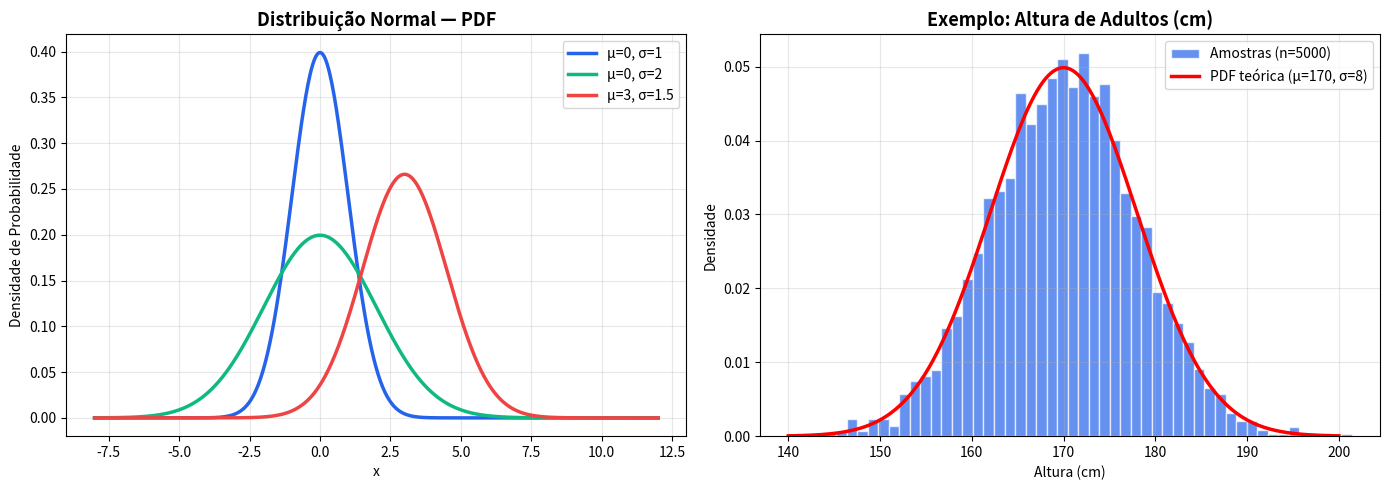
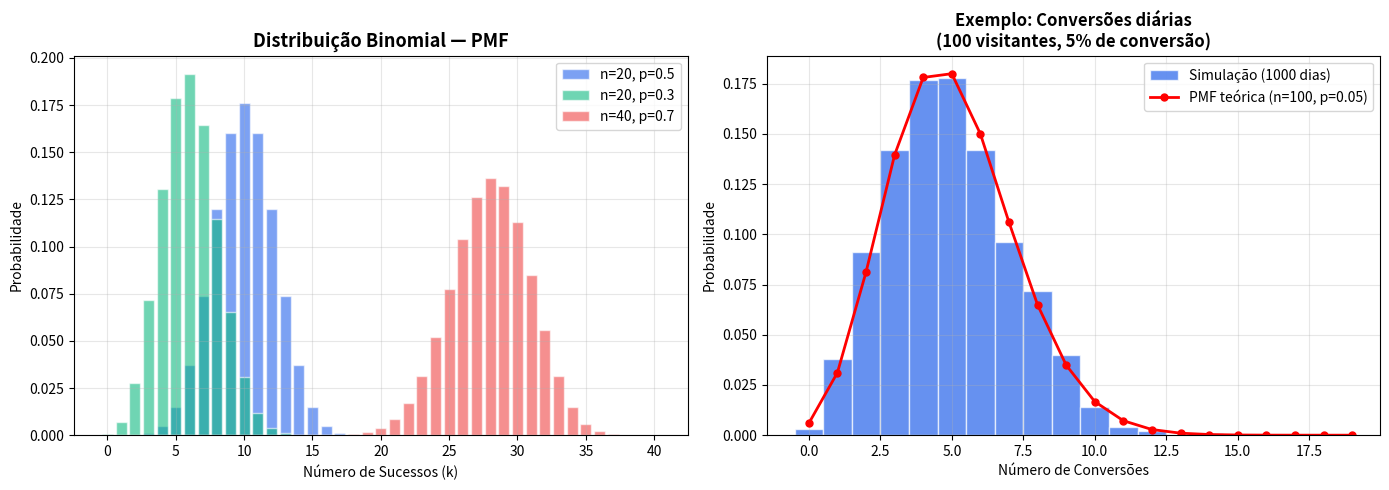
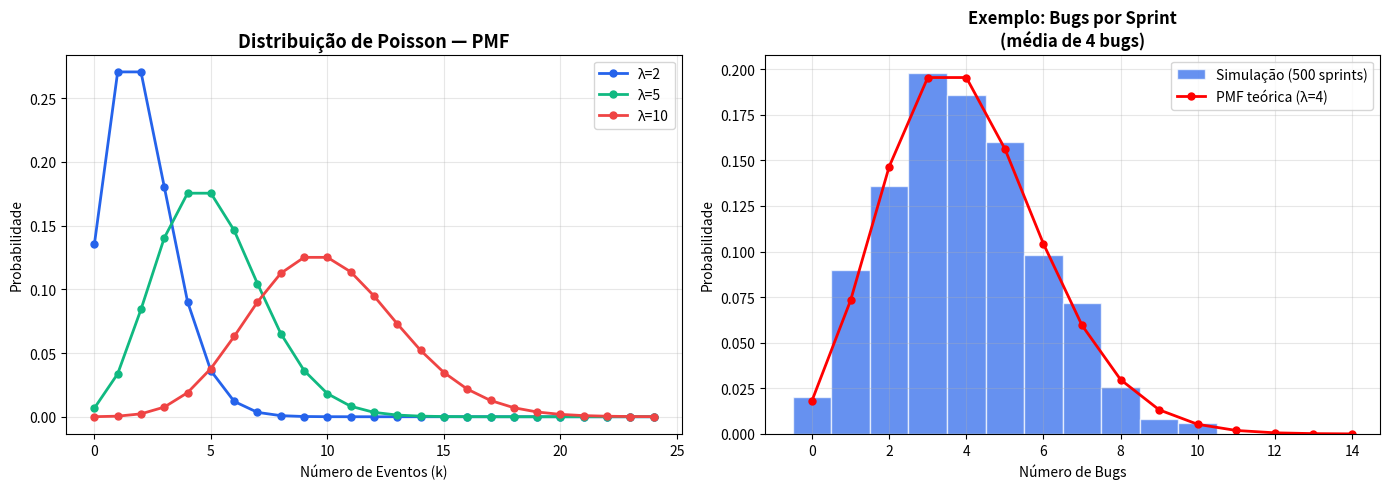
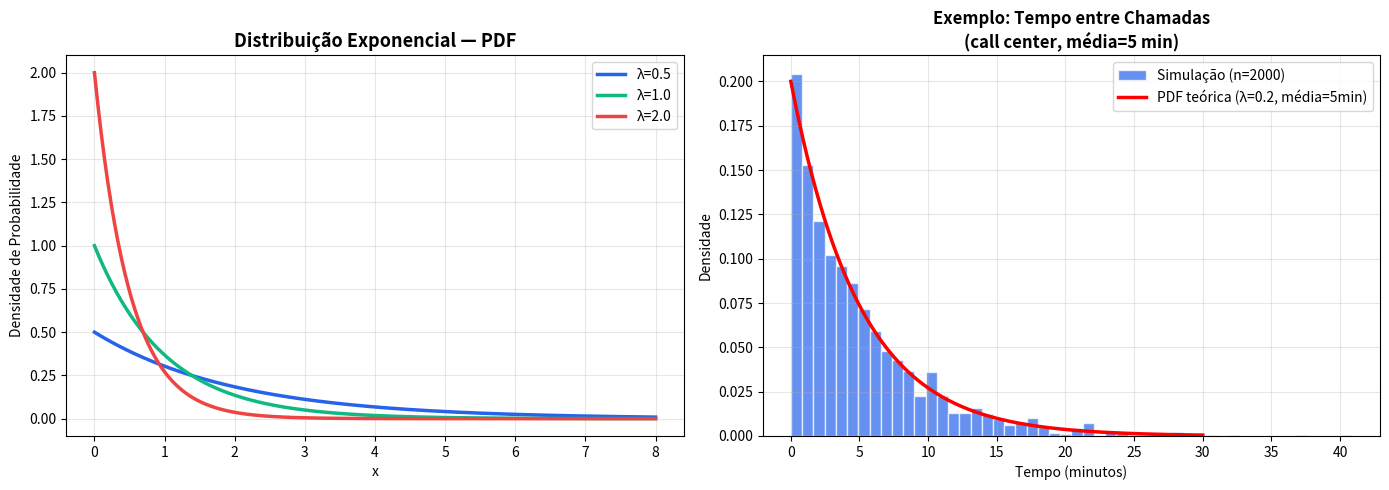
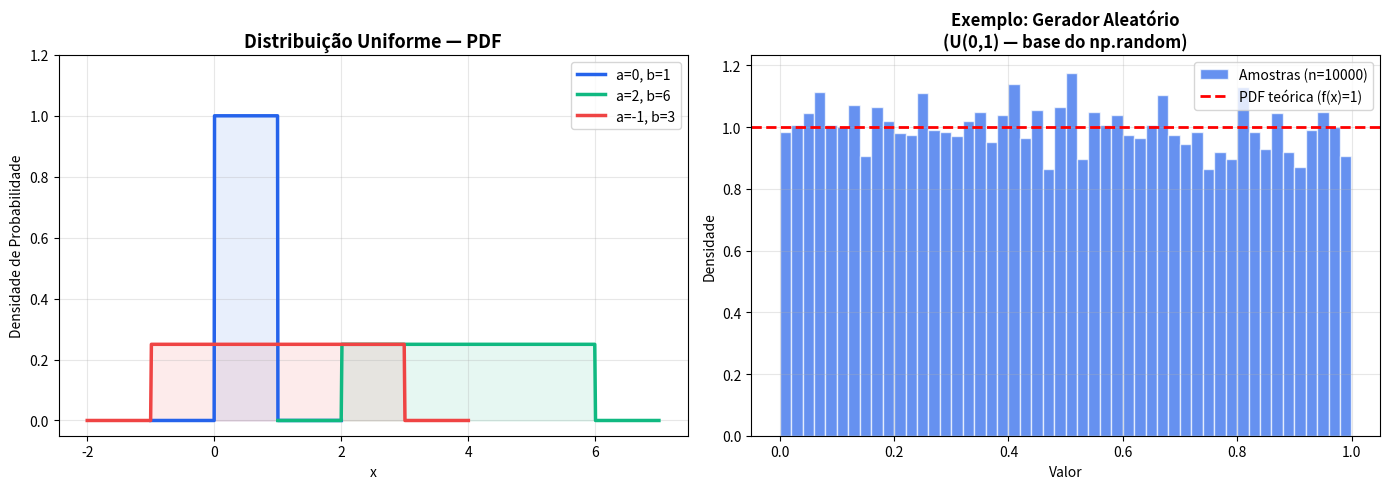
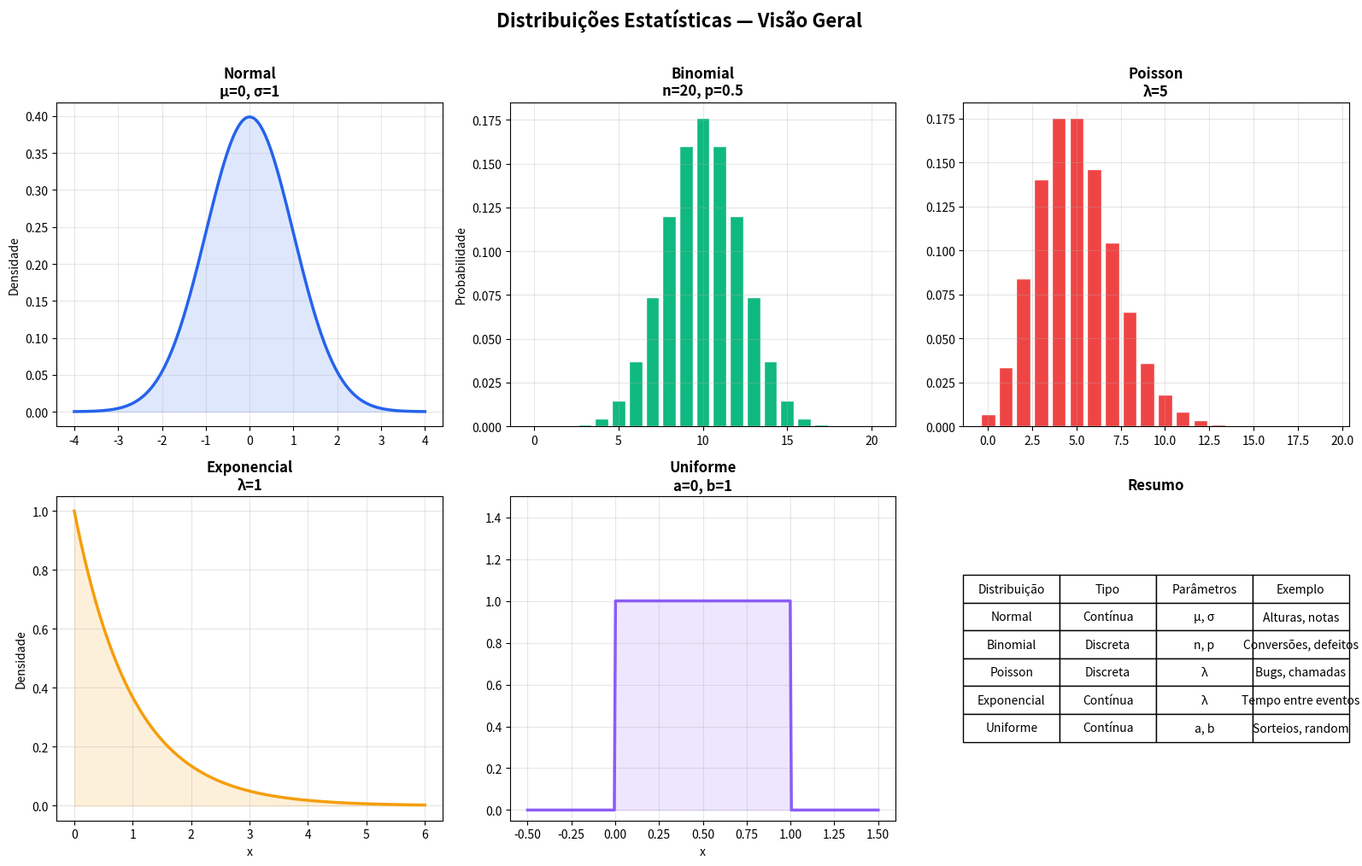

Here is the Python script that generated these plots, in order:
import numpy as np
import matplotlib.pyplot as plt
from scipy import stats

# Estilo dos gráficos
plt.rcParams.update({
    "figure.facecolor": "white",
    "axes.facecolor": "white",
    "axes.grid": True,
    "grid.alpha": 0.3,
})

fig, axes = plt.subplots(1, 2, figsize=(14, 5))

# PDF com diferentes parâmetros
x = np.linspace(-8, 12, 500)
params = [(0, 1, "#2563eb"), (0, 2, "#10b981"), (3, 1.5, "#ef4444")]

for mu, sigma, cor in params:
    y = stats.norm.pdf(x, mu, sigma)
    axes[0].plot(x, y, linewidth=2.5, color=cor,
                 label=f"μ={mu}, σ={sigma}")

axes[0].set_title("Distribuição Normal — PDF", fontsize=13, fontweight="bold")
axes[0].set_xlabel("x")
axes[0].set_ylabel("Densidade de Probabilidade")
axes[0].legend(fontsize=10)

# Histograma de amostras
np.random.seed(42)
amostras = np.random.normal(loc=170, scale=8, size=5000)
axes[1].hist(amostras, bins=50, density=True, alpha=0.7, color="#2563eb",
             edgecolor="white", label="Amostras (n=5000)")
x_fit = np.linspace(140, 200, 200)
axes[1].plot(x_fit, stats.norm.pdf(x_fit, 170, 8), "r-", linewidth=2.5,
             label="PDF teórica (μ=170, σ=8)")
axes[1].set_title("Exemplo: Altura de Adultos (cm)", fontsize=13, fontweight="bold")
axes[1].set_xlabel("Altura (cm)")
axes[1].set_ylabel("Densidade")
axes[1].legend(fontsize=10)

plt.tight_layout()
plt.show()

# Propriedades da normal
print(f"Média das amostras: {amostras.mean():.2f} (esperado: 170)")
print(f"Desvio padrão: {amostras.std():.2f} (esperado: 8)")
print(f"68% dos dados entre: [{170-8:.0f}, {170+8:.0f}]")
print(f"95% dos dados entre: [{170-2*8:.0f}, {170+2*8:.0f}]")

fig, axes = plt.subplots(1, 2, figsize=(14, 5))

# PMF com diferentes parâmetros
for n, p, cor in [(20, 0.5, "#2563eb"), (20, 0.3, "#10b981"), (40, 0.7, "#ef4444")]:
    k = np.arange(0, n + 1)
    pmf = stats.binom.pmf(k, n, p)
    axes[0].bar(k, pmf, alpha=0.6, color=cor, label=f"n={n}, p={p}", edgecolor="white")

axes[0].set_title("Distribuição Binomial — PMF", fontsize=13, fontweight="bold")
axes[0].set_xlabel("Número de Sucessos (k)")
axes[0].set_ylabel("Probabilidade")
axes[0].legend(fontsize=10)

# Exemplo prático: taxa de conversão
np.random.seed(42)
conversoes = np.random.binomial(n=100, p=0.05, size=1000)
axes[1].hist(conversoes, bins=range(0, 20), density=True, alpha=0.7,
             color="#2563eb", edgecolor="white", align="left",
             label="Simulação (1000 dias)")
k_plot = np.arange(0, 20)
axes[1].plot(k_plot, stats.binom.pmf(k_plot, 100, 0.05), "ro-", linewidth=2,
             markersize=5, label="PMF teórica (n=100, p=0.05)")
axes[1].set_title("Exemplo: Conversões diárias\n(100 visitantes, 5% de conversão)",
                   fontsize=12, fontweight="bold")
axes[1].set_xlabel("Número de Conversões")
axes[1].set_ylabel("Probabilidade")
axes[1].legend(fontsize=10)

plt.tight_layout()
plt.show()

media_conv = stats.binom.mean(100, 0.05)
std_conv = stats.binom.std(100, 0.05)
print(f"Conversões esperadas por dia: {media_conv:.1f}")
print(f"Desvio padrão: {std_conv:.2f}")

fig, axes = plt.subplots(1, 2, figsize=(14, 5))

# PMF com diferentes lambdas
for lam, cor in [(2, "#2563eb"), (5, "#10b981"), (10, "#ef4444")]:
    k = np.arange(0, 25)
    pmf = stats.poisson.pmf(k, lam)
    axes[0].plot(k, pmf, "o-", color=cor, linewidth=2, markersize=5,
                 label=f"λ={lam}")

axes[0].set_title("Distribuição de Poisson — PMF", fontsize=13, fontweight="bold")
axes[0].set_xlabel("Número de Eventos (k)")
axes[0].set_ylabel("Probabilidade")
axes[0].legend(fontsize=10)

# Exemplo prático: bugs por sprint
np.random.seed(42)
bugs = np.random.poisson(lam=4, size=500)
axes[1].hist(bugs, bins=range(0, 15), density=True, alpha=0.7,
             color="#2563eb", edgecolor="white", align="left",
             label="Simulação (500 sprints)")
k_plot = np.arange(0, 15)
axes[1].plot(k_plot, stats.poisson.pmf(k_plot, 4), "ro-", linewidth=2,
             markersize=5, label="PMF teórica (λ=4)")
axes[1].set_title("Exemplo: Bugs por Sprint\n(média de 4 bugs)",
                   fontsize=12, fontweight="bold")
axes[1].set_xlabel("Número de Bugs")
axes[1].set_ylabel("Probabilidade")
axes[1].legend(fontsize=10)

plt.tight_layout()
plt.show()

prob_zero = stats.poisson.pmf(0, 4)
prob_8_plus = 1 - stats.poisson.cdf(7, 4)
print(f"P(0 bugs na sprint) = {prob_zero:.4f} ({prob_zero:.1%})")
print(f"P(8+ bugs na sprint) = {prob_8_plus:.4f} ({prob_8_plus:.1%})")

fig, axes = plt.subplots(1, 2, figsize=(14, 5))

# PDF com diferentes lambdas
x = np.linspace(0, 8, 500)
for lam, cor in [(0.5, "#2563eb"), (1.0, "#10b981"), (2.0, "#ef4444")]:
    y = stats.expon.pdf(x, scale=1/lam)
    axes[0].plot(x, y, linewidth=2.5, color=cor, label=f"λ={lam}")

axes[0].set_title("Distribuição Exponencial — PDF", fontsize=13, fontweight="bold")
axes[0].set_xlabel("x")
axes[0].set_ylabel("Densidade de Probabilidade")
axes[0].legend(fontsize=10)

# Exemplo prático: tempo entre chamadas
np.random.seed(42)
tempo_chamadas = np.random.exponential(scale=5, size=2000)  # média de 5 min
axes[1].hist(tempo_chamadas, bins=50, density=True, alpha=0.7,
             color="#2563eb", edgecolor="white",
             label="Simulação (n=2000)")
x_fit = np.linspace(0, 30, 200)
axes[1].plot(x_fit, stats.expon.pdf(x_fit, scale=5), "r-", linewidth=2.5,
             label="PDF teórica (λ=0.2, média=5min)")
axes[1].set_title("Exemplo: Tempo entre Chamadas\n(call center, média=5 min)",
                   fontsize=12, fontweight="bold")
axes[1].set_xlabel("Tempo (minutos)")
axes[1].set_ylabel("Densidade")
axes[1].legend(fontsize=10)

plt.tight_layout()
plt.show()

prob_10min = 1 - stats.expon.cdf(10, scale=5)
print(f"P(esperar > 10 min) = {prob_10min:.4f} ({prob_10min:.1%})")

fig, axes = plt.subplots(1, 2, figsize=(14, 5))

# PDF
for a, b, cor in [(0, 1, "#2563eb"), (2, 6, "#10b981"), (-1, 3, "#ef4444")]:
    x = np.linspace(a - 1, b + 1, 500)
    y = stats.uniform.pdf(x, a, b - a)
    axes[0].plot(x, y, linewidth=2.5, color=cor, label=f"a={a}, b={b}")
    axes[0].fill_between(x, y, alpha=0.1, color=cor)

axes[0].set_title("Distribuição Uniforme — PDF", fontsize=13, fontweight="bold")
axes[0].set_xlabel("x")
axes[0].set_ylabel("Densidade de Probabilidade")
axes[0].legend(fontsize=10)
axes[0].set_ylim(-0.05, 1.2)

# Exemplo prático: gerador de números aleatórios
np.random.seed(42)
aleatorios = np.random.uniform(0, 1, size=10000)
axes[1].hist(aleatorios, bins=50, density=True, alpha=0.7,
             color="#2563eb", edgecolor="white",
             label="Amostras (n=10000)")
axes[1].axhline(y=1, color="red", linewidth=2, linestyle="--",
                label="PDF teórica (f(x)=1)")
axes[1].set_title("Exemplo: Gerador Aleatório\n(U(0,1) — base do np.random)",
                   fontsize=12, fontweight="bold")
axes[1].set_xlabel("Valor")
axes[1].set_ylabel("Densidade")
axes[1].legend(fontsize=10)

plt.tight_layout()
plt.show()

fig, axes = plt.subplots(2, 3, figsize=(16, 10))
cores = ["#2563eb", "#10b981", "#ef4444", "#f59e0b", "#8b5cf6"]

# Normal
x = np.linspace(-4, 4, 300)
axes[0, 0].plot(x, stats.norm.pdf(x), linewidth=2.5, color=cores[0])
axes[0, 0].fill_between(x, stats.norm.pdf(x), alpha=0.15, color=cores[0])
axes[0, 0].set_title("Normal\nμ=0, σ=1", fontweight="bold")
axes[0, 0].set_ylabel("Densidade")

# Binomial
k = np.arange(0, 21)
axes[0, 1].bar(k, stats.binom.pmf(k, 20, 0.5), color=cores[1], edgecolor="white")
axes[0, 1].set_title("Binomial\nn=20, p=0.5", fontweight="bold")
axes[0, 1].set_ylabel("Probabilidade")

# Poisson
k = np.arange(0, 20)
axes[0, 2].bar(k, stats.poisson.pmf(k, 5), color=cores[2], edgecolor="white")
axes[0, 2].set_title("Poisson\nλ=5", fontweight="bold")

# Exponencial
x = np.linspace(0, 6, 300)
axes[1, 0].plot(x, stats.expon.pdf(x), linewidth=2.5, color=cores[3])
axes[1, 0].fill_between(x, stats.expon.pdf(x), alpha=0.15, color=cores[3])
axes[1, 0].set_title("Exponencial\nλ=1", fontweight="bold")
axes[1, 0].set_ylabel("Densidade")
axes[1, 0].set_xlabel("x")

# Uniforme
x = np.linspace(-0.5, 1.5, 300)
axes[1, 1].plot(x, stats.uniform.pdf(x), linewidth=2.5, color=cores[4])
axes[1, 1].fill_between(x, stats.uniform.pdf(x), alpha=0.15, color=cores[4])
axes[1, 1].set_title("Uniforme\na=0, b=1", fontweight="bold")
axes[1, 1].set_xlabel("x")
axes[1, 1].set_ylim(-0.05, 1.5)

# Tabela resumo
axes[1, 2].axis("off")
tabela_dados = [
    ["Normal", "Contínua", "μ, σ", "Alturas, notas"],
    ["Binomial", "Discreta", "n, p", "Conversões, defeitos"],
    ["Poisson", "Discreta", "λ", "Bugs, chamadas"],
    ["Exponencial", "Contínua", "λ", "Tempo entre eventos"],
    ["Uniforme", "Contínua", "a, b", "Sorteios, random"],
]
tabela = axes[1, 2].table(
    cellText=tabela_dados,
    colLabels=["Distribuição", "Tipo", "Parâmetros", "Exemplo"],
    loc="center",
    cellLoc="center",
)
tabela.auto_set_font_size(False)
tabela.set_fontsize(10)
tabela.scale(1, 1.8)
axes[1, 2].set_title("Resumo", fontweight="bold")

plt.suptitle("Distribuições Estatísticas — Visão Geral",
             fontsize=16, fontweight="bold", y=1.01)
plt.tight_layout()
plt.show()
